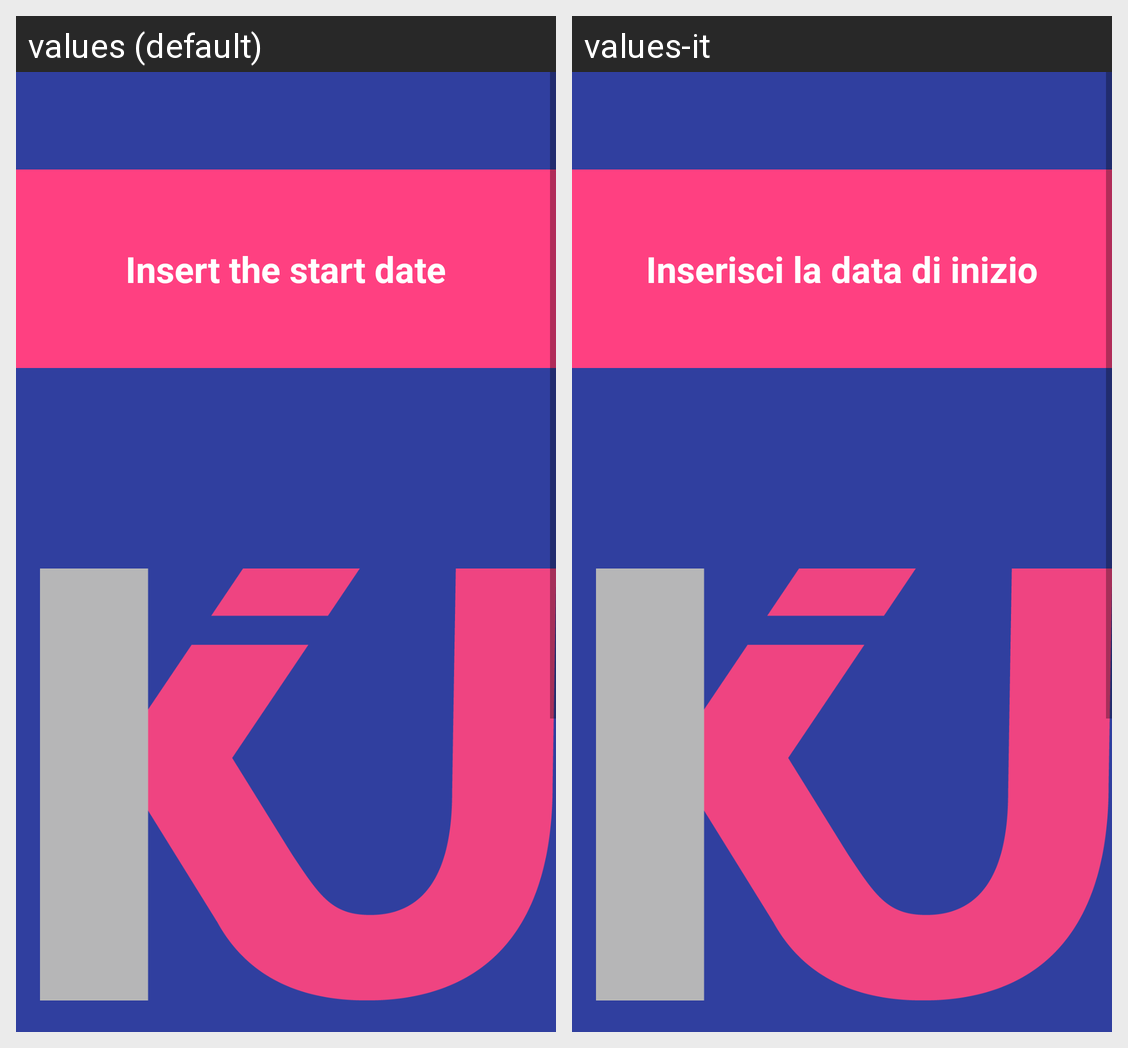

For this localized Android screen grid, give each drawn string resource with its value in every locale shown.
Android screen res/layout/fragment_create_start_date.xml rendered under 2 locales, left to right: values (default), values-it. Device: Nexus 5 (rendered at 1080×1920; each locale shown at half size, 540×960, under a caption strip naming it); theme AppTheme.
Strings drawn on this screen, with the default value and each locale's value (text and hints the layout hard-codes, and strings that could not be matched under every locale, appear in the picture but are not listed):

ask_for_start_date
  values: Insert the start date
  values-it: Inserisci la data di inizio

next
  values: Next
  values-it: Successivo
